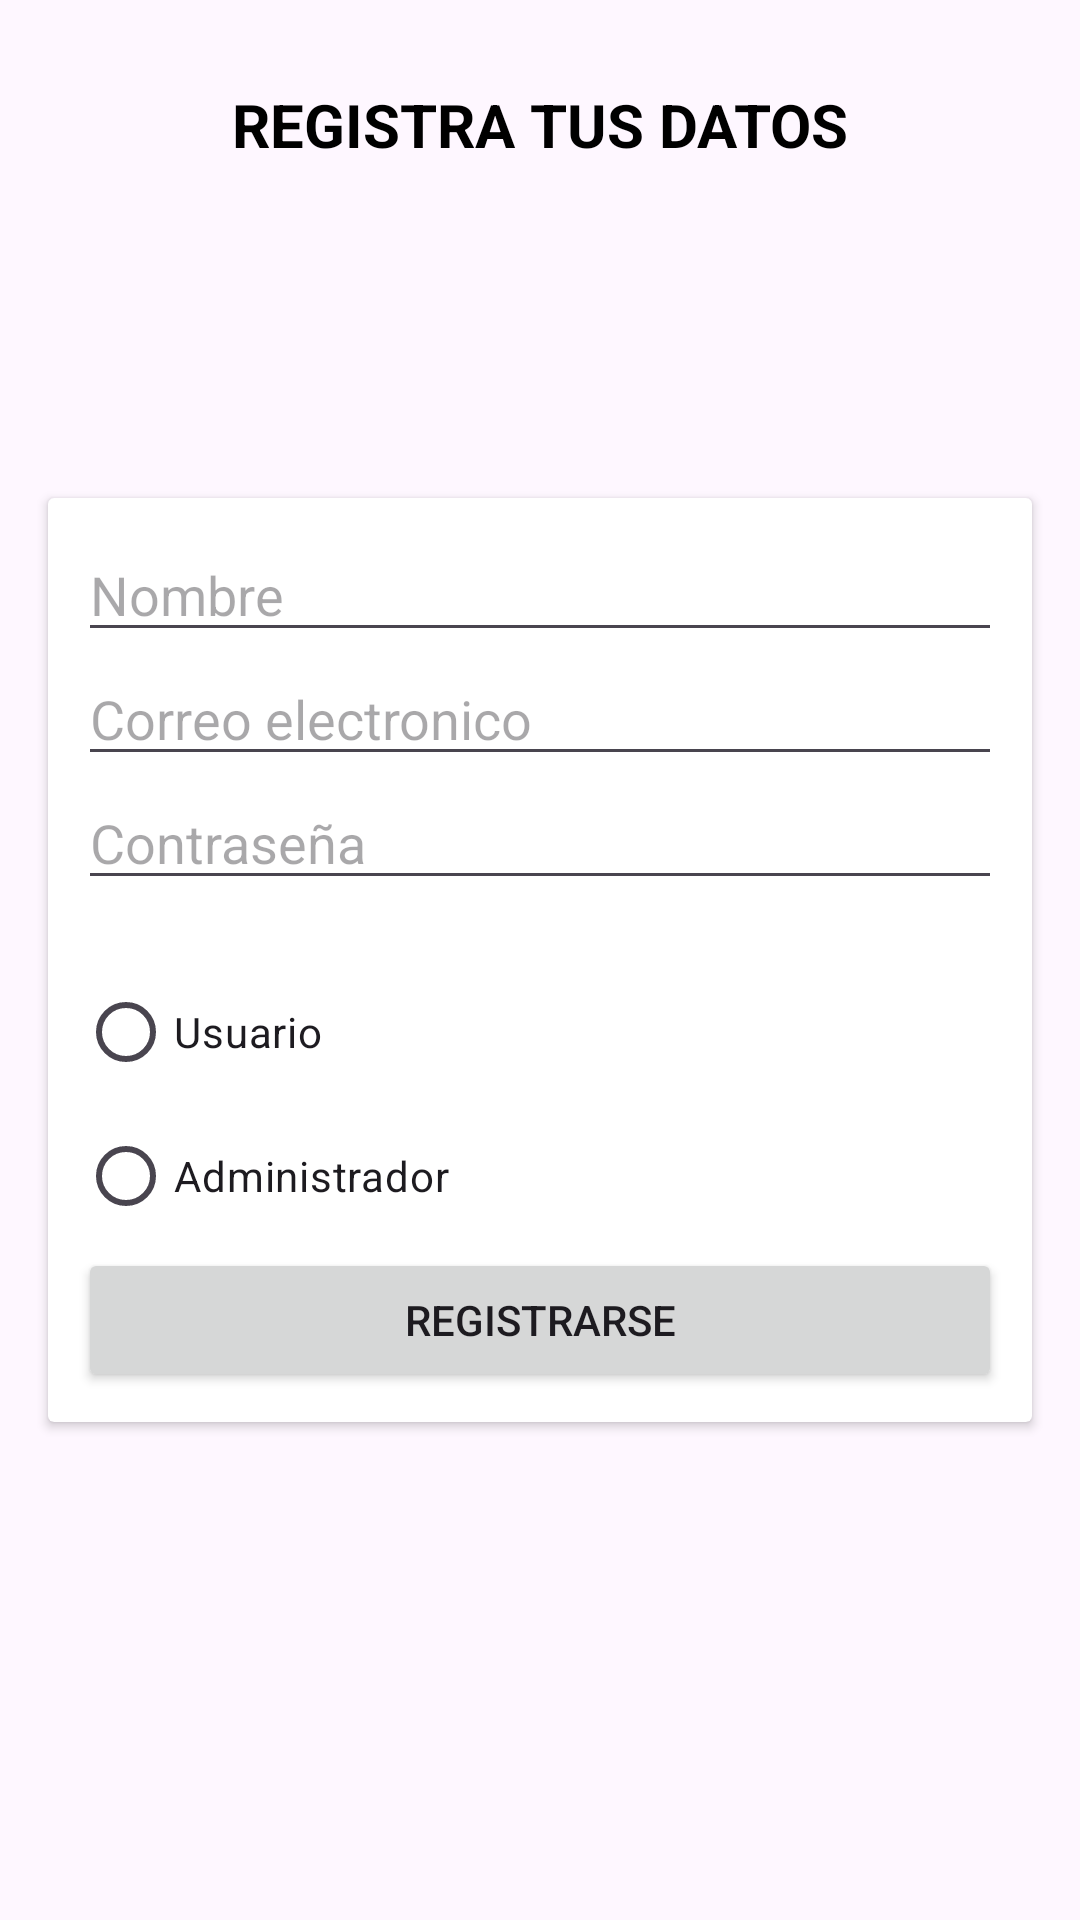

The Android layout XML behind this screen, and the referenced resources:
<!-- AndroidManifest.xml: application theme Theme.Bahia -->
<!-- res/layout/activity_register.xml -->
<?xml version="1.0" encoding="utf-8"?>
<androidx.constraintlayout.widget.ConstraintLayout xmlns:android="http://schemas.android.com/apk/res/android"
    xmlns:app="http://schemas.android.com/apk/res-auto"
    xmlns:tools="http://schemas.android.com/tools"
    android:id="@+id/main"
    android:layout_width="match_parent"
    android:layout_height="match_parent"
    tools:context=".RegisterActivity">

    <ImageView
        android:id="@+id/imageView2"
        android:layout_width="189dp"
        android:layout_height="112dp"
        android:layout_marginStart="32dp"
        android:layout_marginTop="32dp"
        android:layout_marginEnd="32dp"
        android:layout_marginBottom="500dp"
        app:layout_constraintBottom_toBottomOf="parent"
        app:layout_constraintEnd_toEndOf="parent"
        app:layout_constraintStart_toStartOf="parent"
        app:layout_constraintTop_toBottomOf="@+id/textView"
        app:layout_constraintVertical_bias="0.0"
        app:srcCompat="@drawable/icono" />

    <TextView
        android:id="@+id/textView"
        android:layout_width="wrap_content"
        android:layout_height="wrap_content"
        android:layout_marginTop="28dp"
        android:text="REGISTRA TUS DATOS"
        android:textColor="@color/black"
        android:textSize="20dp"
        android:textStyle="bold"
        app:layout_constraintEnd_toEndOf="parent"
        app:layout_constraintStart_toStartOf="parent"
        app:layout_constraintTop_toTopOf="parent" />

    <androidx.cardview.widget.CardView
        android:id="@+id/cardView"
        android:layout_width="0dp"
        android:layout_height="wrap_content"
        android:layout_marginStart="16dp"
        android:layout_marginTop="16dp"
        android:layout_marginEnd="16dp"
        android:layout_marginBottom="16dp"
        app:layout_constraintBottom_toBottomOf="parent"
        app:layout_constraintEnd_toEndOf="parent"
        app:layout_constraintStart_toStartOf="parent"
        app:layout_constraintTop_toTopOf="parent">

        <LinearLayout
            android:layout_width="match_parent"
            android:layout_height="match_parent"
            android:orientation="vertical"
            android:padding="10dp">

            <EditText
                android:id="@+id/nombre"
                android:layout_width="match_parent"
                android:layout_height="wrap_content"
                android:ems="10"
                android:hint="Nombre"
                android:inputType="text" />

            <EditText
                android:id="@+id/correo"
                android:layout_width="match_parent"
                android:layout_height="wrap_content"
                android:ems="10"
                android:hint="Correo electronico"
                android:inputType="textEmailAddress" />

            <EditText
                android:id="@+id/contrasena"
                android:layout_width="match_parent"
                android:layout_height="wrap_content"
                android:ems="10"
                android:hint="Contraseña"
                android:inputType="textPassword" />

            <Space
                android:layout_width="match_parent"
                android:layout_height="20dp" />

            <RadioGroup
                android:id="@+id/radioGroupRole"
                android:layout_width="match_parent"
                android:layout_height="wrap_content"
                android:orientation="vertical">

                <RadioButton
                    android:id="@+id/radioUser"
                    android:layout_width="wrap_content"
                    android:layout_height="wrap_content"
                    android:text="Usuario" />

                <RadioButton
                    android:id="@+id/radioAdmin"
                    android:layout_width="wrap_content"
                    android:layout_height="wrap_content"
                    android:text="Administrador" />
            </RadioGroup>

            <Button
                android:id="@+id/btn_iniciar"
                android:layout_width="match_parent"
                android:layout_height="wrap_content"
                android:text="Registrarse" />
        </LinearLayout>
    </androidx.cardview.widget.CardView>
</androidx.constraintlayout.widget.ConstraintLayout>
<!-- resources referenced by this layout -->
<resources>
  <style name="Theme.Bahia" parent="Base.Theme.Bahia" />
  <style name="Base.Theme.Bahia" parent="Theme.Material3.DayNight.NoActionBar">
          
          
      </style>
  <!-- not gathered from this repository: default colours our renderer supplied (Android Studio template values) -->
  <color name="black">#FF000000</color>
</resources>
